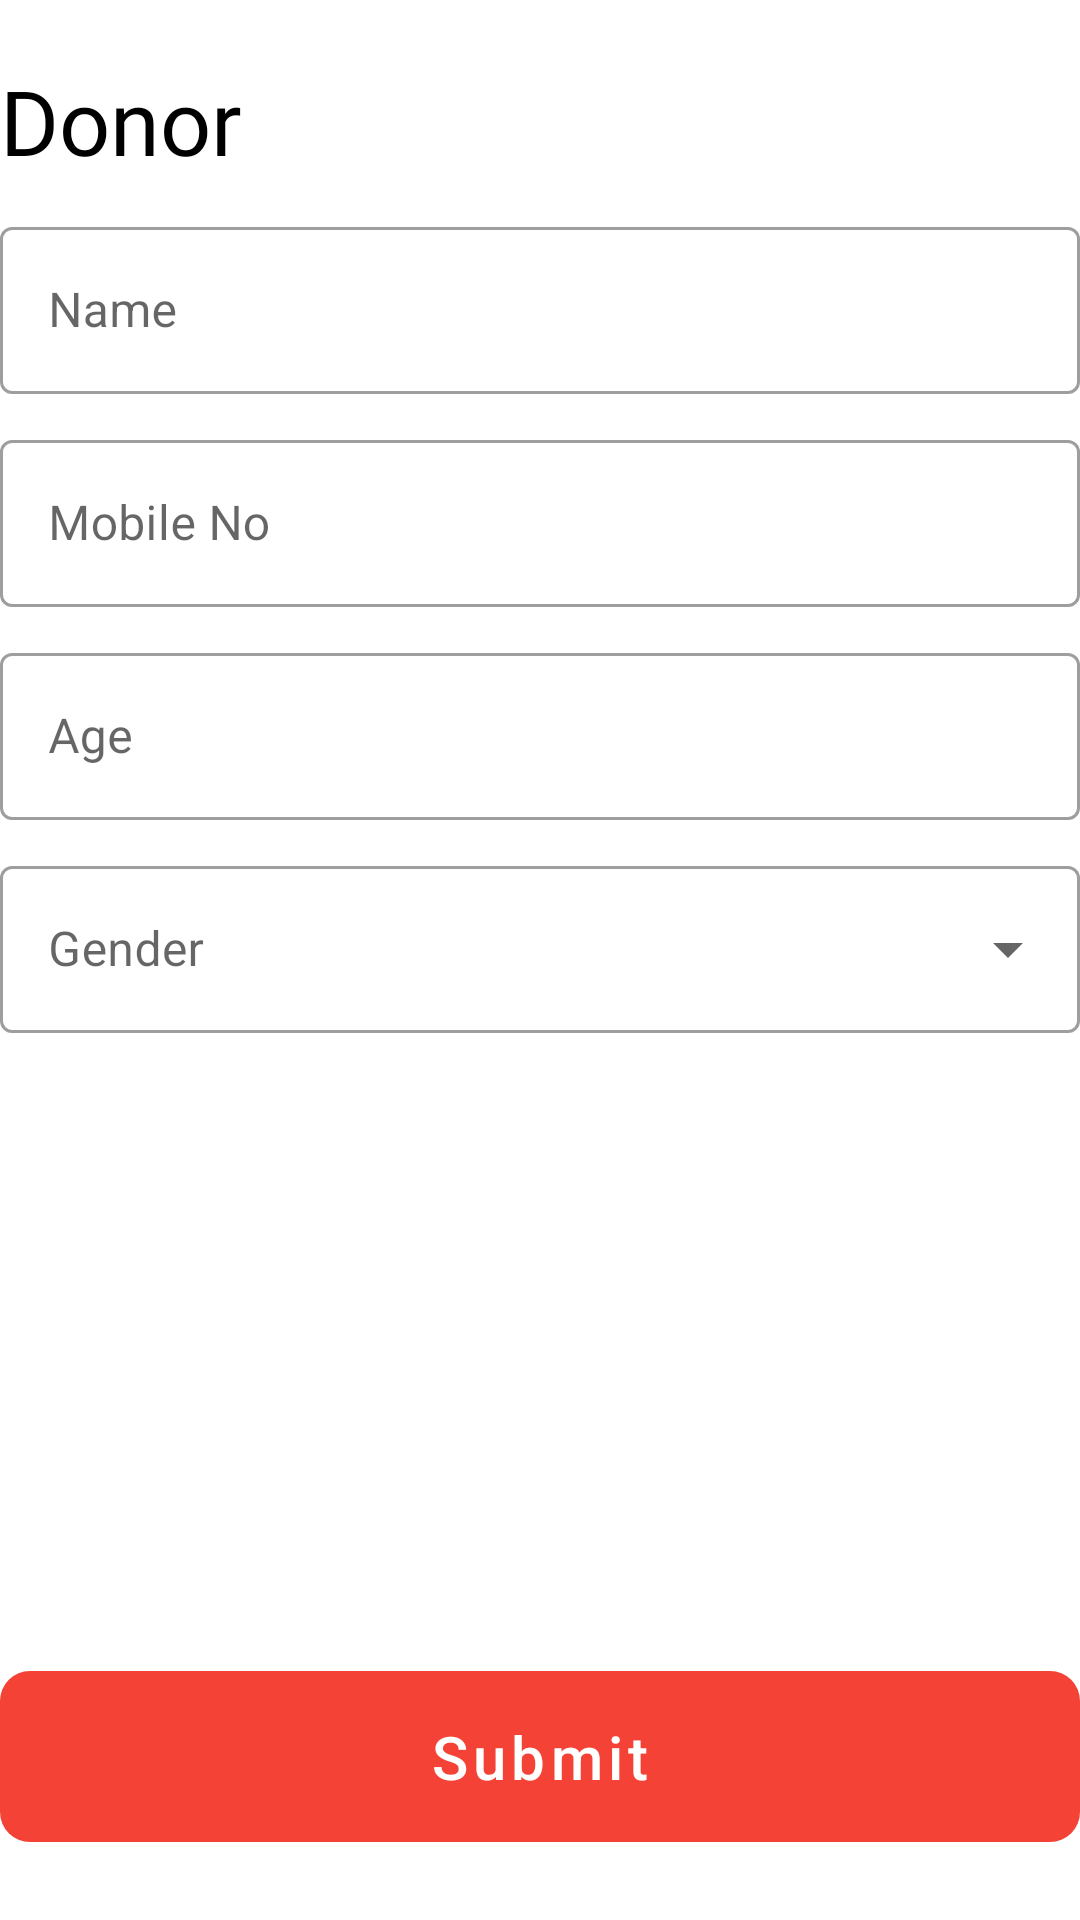

Produce the Android XML layout that renders to this screen, including the resource entries it uses.
<!-- AndroidManifest.xml: application theme Theme.MHelp -->
<!-- res/layout/fragment_register_patient.xml -->
<?xml version="1.0" encoding="utf-8"?>
<androidx.appcompat.widget.LinearLayoutCompat
    xmlns:android="http://schemas.android.com/apk/res/android"
    xmlns:tools="http://schemas.android.com/tools"
    xmlns:app="http://schemas.android.com/apk/res-auto"
    android:layout_width="match_parent"
    android:layout_height="match_parent"
    android:layout_marginHorizontal="30dp"
    tools:context=".fragments.RegisterPatientFragment"
    app:divider="@drawable/divider"
    app:showDividers="middle"
    android:orientation="vertical">

    <TextView
        android:id="@+id/textView"
        android:layout_width="wrap_content"
        android:layout_height="wrap_content"
        android:layout_marginTop="20dp"
        android:text="Donor"
        android:textSize="30sp"
        android:textColor="@color/textColor"
        android:fontFamily="@font/myfont"
        tools:ignore="HardcodedText" />

    <com.google.android.material.textfield.TextInputLayout
        android:layout_width="match_parent"
        android:layout_height="wrap_content"
        style="@style/Widget.MaterialComponents.TextInputLayout.OutlinedBox">

        <com.google.android.material.textfield.TextInputEditText
            android:id="@+id/name"
            android:layout_width="match_parent"
            android:layout_height="wrap_content"
            android:hint="Name"
            android:textColor="@color/text_field_color"
            android:inputType="textPersonName"
            tools:ignore="HardcodedText" />

    </com.google.android.material.textfield.TextInputLayout>

    <com.google.android.material.textfield.TextInputLayout
        android:layout_width="match_parent"
        android:layout_height="wrap_content"
        style="@style/Widget.MaterialComponents.TextInputLayout.OutlinedBox">

        <com.google.android.material.textfield.TextInputEditText
            android:id="@+id/mobile"
            android:layout_width="match_parent"
            android:layout_height="wrap_content"
            android:hint="Mobile No"
            android:textColor="@color/text_field_color"
            android:inputType="phone"
            tools:ignore="HardcodedText" />

    </com.google.android.material.textfield.TextInputLayout>


    <com.google.android.material.textfield.TextInputLayout
        android:layout_width="match_parent"
        android:layout_height="wrap_content"
        style="@style/Widget.MaterialComponents.TextInputLayout.OutlinedBox">

        <com.google.android.material.textfield.TextInputEditText
            android:id="@+id/age"
            android:layout_width="match_parent"
            android:layout_height="wrap_content"
            android:hint="Age"
            android:textColor="@color/text_field_color"
            android:inputType="number"
            tools:ignore="HardcodedText" />

    </com.google.android.material.textfield.TextInputLayout>

    <com.google.android.material.textfield.TextInputLayout
        android:layout_width="match_parent"
        android:layout_height="wrap_content"
        app:endIconMode="dropdown_menu"
        style="@style/Widget.MaterialComponents.TextInputLayout.OutlinedBox.ExposedDropdownMenu">

        <AutoCompleteTextView
            android:id="@+id/gender"
            android:layout_width="match_parent"
            android:layout_height="wrap_content"
            android:hint="Gender"
            android:textColor="@color/text_field_color"
            android:inputType="text"
            tools:ignore="HardcodedText" />

    </com.google.android.material.textfield.TextInputLayout>

    <Space
        android:layout_width="match_parent"
        android:layout_height="0dp"
        android:layout_weight="1"/>

    <com.google.android.material.button.MaterialButton
        android:id="@+id/submit"
        style="@style/Widget.MaterialComponents.Button.UnelevatedButton"
        android:layout_width="match_parent"
        android:layout_height="wrap_content"
        android:layout_marginBottom="20dp"
        android:text="Submit"
        android:textColor="@color/white"
        android:textAllCaps="false"
        android:textSize="20sp"
        android:paddingVertical="15dp"
        app:rippleColor="@color/white"
        app:cornerRadius="10dp"
        app:backgroundTint="@color/red_500"
        app:layout_constraintBottom_toBottomOf="parent"
        app:layout_constraintEnd_toEndOf="parent"
        app:layout_constraintStart_toStartOf="parent"
        tools:ignore="HardcodedText" />

</androidx.appcompat.widget.LinearLayoutCompat>
<!-- resources referenced by this layout -->
<resources>
  <color name="red_500">#f44336</color>
  <color name="textColor">#000</color>
  <color name="white">#FFFFFFFF</color>
  <!-- drawable divider (drawable) -->
  <?xml version="1.0" encoding="utf-8"?>
  <shape xmlns:android="http://schemas.android.com/apk/res/android">
  
      <size
          android:height="10dp"/>
  </shape>
  <style name="Theme.MHelp" parent="Theme.MaterialComponents.DayNight.NoActionBar">
          
          <item name="colorPrimary">@color/red_500</item>
          <item name="colorPrimaryVariant">@color/red_700</item>
          <item name="colorOnPrimary">@color/white</item>
          
          <item name="colorSecondary">@color/red_500</item>
          <item name="colorSecondaryVariant">@color/red_700</item>
          <item name="colorOnSecondary">@color/black</item>
          
          <item name="android:statusBarColor" tools:targetApi="l">@color/white</item>
          
      </style>
  <color name="red_700">#ba000d</color>
  <color name="black">#FF000000</color>
</resources>
